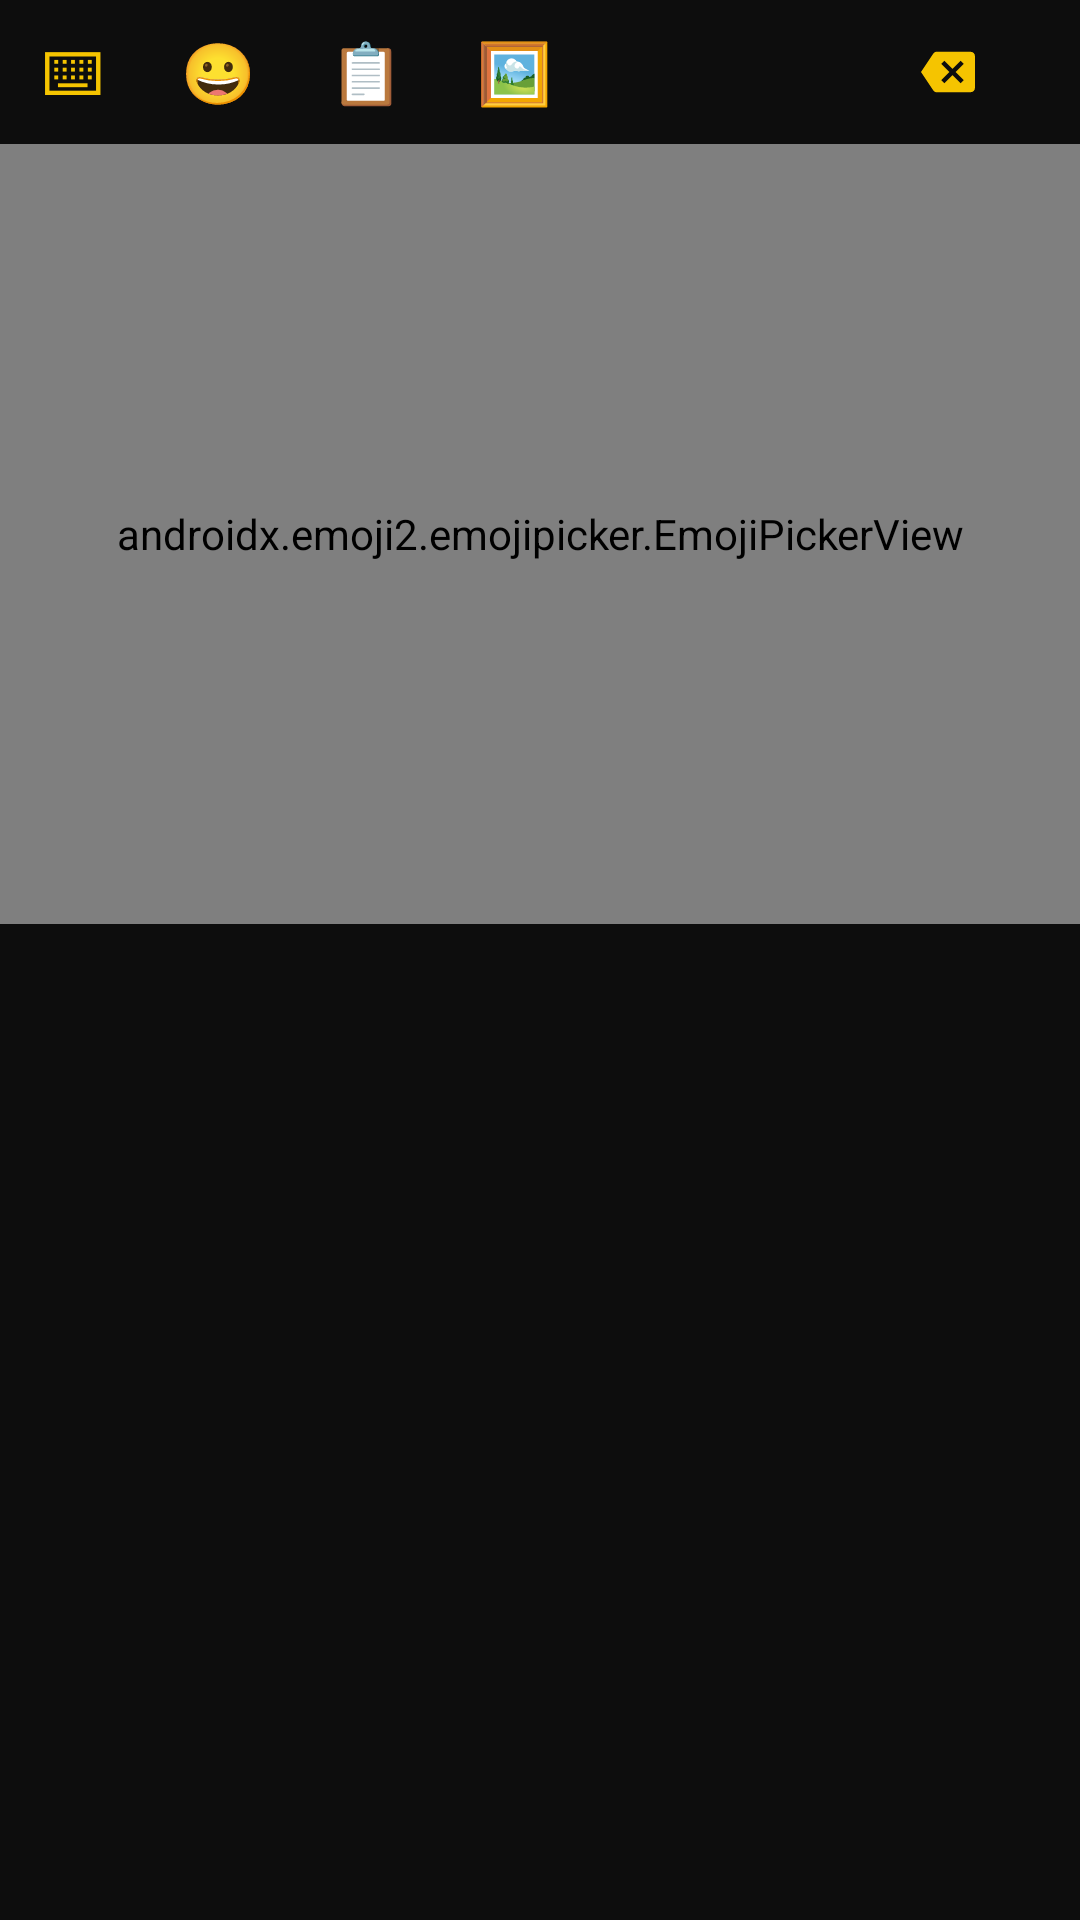

Android layout source for this screen:
<!-- AndroidManifest.xml: application theme Theme.HackersKeyboard -->
<!-- res/layout/emoji_picker_container.xml -->
<?xml version="1.0" encoding="utf-8"?>
<LinearLayout xmlns:android="http://schemas.android.com/apk/res/android"
        xmlns:app="http://schemas.android.com/apk/res-auto"
        android:layout_width="match_parent"
        android:layout_height="wrap_content"
        android:background="?attr/colorSurface"
        android:orientation="vertical">

    <LinearLayout
            android:layout_width="match_parent"
            android:layout_height="wrap_content"
            android:orientation="horizontal">

        <include layout="@layout/panel_switcher_row" />

        <View
                android:layout_width="0dp"
                android:layout_height="0dp"
                android:layout_weight="1" />

        <com.google.android.material.button.MaterialButton
                android:id="@+id/emoji_picker_backspace"
                style="@style/Widget.Material3.Button.TextButton"
                android:layout_width="wrap_content"
                android:layout_height="wrap_content"
                android:layout_gravity="center_vertical|end"
                android:insetTop="0dp"
                android:insetBottom="0dp"
                app:icon="@drawable/ic_emoji_backspace"
                app:iconPadding="0dp"
                app:iconGravity="textStart"
                android:contentDescription="@string/emoji_picker_backspace" />

    </LinearLayout>

    <androidx.emoji2.emojipicker.EmojiPickerView
            android:id="@+id/emoji_picker_view"
            android:layout_width="match_parent"
            android:layout_height="@dimen/emoji_picker_height" />

</LinearLayout>
<!-- res/layout/panel_switcher_row.xml (included above) -->
<?xml version="1.0" encoding="utf-8"?>
<LinearLayout xmlns:android="http://schemas.android.com/apk/res/android"
        android:layout_width="wrap_content"
        android:layout_height="wrap_content"
        android:orientation="horizontal"
        android:gravity="center_vertical">

    <com.google.android.material.button.MaterialButton
            android:id="@+id/panel_switch_keyboard"
            style="@style/Widget.Material3.Button.TextButton"
            android:layout_width="wrap_content"
            android:layout_height="wrap_content"
            android:minWidth="48dp"
            android:insetTop="0dp"
            android:insetBottom="0dp"
            android:textSize="20sp"
            android:text="⌨"
            android:contentDescription="@string/switcher_keyboard" />

    <com.google.android.material.button.MaterialButton
            android:id="@+id/panel_switch_emoji"
            style="@style/Widget.Material3.Button.TextButton"
            android:layout_width="wrap_content"
            android:layout_height="wrap_content"
            android:minWidth="48dp"
            android:insetTop="0dp"
            android:insetBottom="0dp"
            android:textSize="20sp"
            android:text="😀"
            android:contentDescription="@string/selectEmoji" />

    <com.google.android.material.button.MaterialButton
            android:id="@+id/panel_switch_clipboard"
            style="@style/Widget.Material3.Button.TextButton"
            android:layout_width="wrap_content"
            android:layout_height="wrap_content"
            android:minWidth="48dp"
            android:insetTop="0dp"
            android:insetBottom="0dp"
            android:textSize="20sp"
            android:text="📋"
            android:contentDescription="@string/selectClipboard" />

    <com.google.android.material.button.MaterialButton
            android:id="@+id/panel_switch_sticker"
            style="@style/Widget.Material3.Button.TextButton"
            android:layout_width="wrap_content"
            android:layout_height="wrap_content"
            android:minWidth="48dp"
            android:insetTop="0dp"
            android:insetBottom="0dp"
            android:textSize="20sp"
            android:text="🖼"
            android:contentDescription="@string/selectSticker" />

</LinearLayout>
<!-- resources referenced by this layout -->
<resources>
  <dimen name="emoji_picker_height">260dip</dimen>
  <!-- drawable ic_emoji_backspace (drawable) -->
  <?xml version="1.0" encoding="utf-8"?>
  <vector xmlns:android="http://schemas.android.com/apk/res/android"
          android:width="24dp"
          android:height="24dp"
          android:viewportWidth="24"
          android:viewportHeight="24"
          android:tint="?attr/colorOnSurface">
      <path
              android:fillColor="@android:color/white"
              android:pathData="M22,3H7c-0.69,0 -1.23,0.35 -1.59,0.88L0,12l5.41,8.11C5.77,20.64 6.31,21 7,21h15c1.1,0 2,-0.9 2,-2V5c0,-1.1 -0.9,-2 -2,-2zM19,15.59L17.59,17 14,13.41 10.41,17 9,15.59 12.59,12 9,8.41 10.41,7 14,10.59 17.59,7 19,8.41 15.41,12 19,15.59z" />
  </vector>
  <string name="emoji_picker_backspace">Delete</string>
  <string name="selectClipboard">Clipboard</string>
  <string name="selectEmoji">Emoji</string>
  <string name="selectSticker">GIFs &amp; Stickers</string>
  <string name="switcher_keyboard">Keyboard</string>
  <style name="Theme.HackersKeyboard" parent="Theme.Material3.DayNight">
          <item name="colorPrimary">@color/md_theme_primary</item>
          <item name="colorOnPrimary">@color/md_theme_onPrimary</item>
          <item name="colorSecondary">@color/md_theme_secondary</item>
          <item name="colorOnSecondary">@color/md_theme_onSecondary</item>
          <item name="colorSurface">@color/md_theme_surface</item>
          <item name="colorOnSurface">@color/md_theme_onSurface</item>
          <item name="colorSurfaceVariant">@color/md_theme_surfaceVariant</item>
          <item name="colorOnSurfaceVariant">@color/md_theme_onSurfaceVariant</item>
          <item name="colorOutline">@color/md_theme_outline</item>
          <item name="android:colorBackground">@color/md_theme_background</item>
          <item name="android:windowBackground">@color/md_theme_background</item>
          
          <item name="android:fitsSystemWindows">true</item>
      </style>
  <color name="md_theme_primary">#F5C400</color>
  <color name="md_theme_onPrimary">#000000</color>
  <color name="md_theme_secondary">#FFB300</color>
  <color name="md_theme_onSecondary">#1A1A1A</color>
  <color name="md_theme_surface">#0D0D0D</color>
  <color name="md_theme_onSurface">#FFFFFF</color>
  <color name="md_theme_surfaceVariant">#262626</color>
  <color name="md_theme_onSurfaceVariant">#A8A8A8</color>
  <color name="md_theme_outline">#262626</color>
  <color name="md_theme_background">#000000</color>
</resources>
